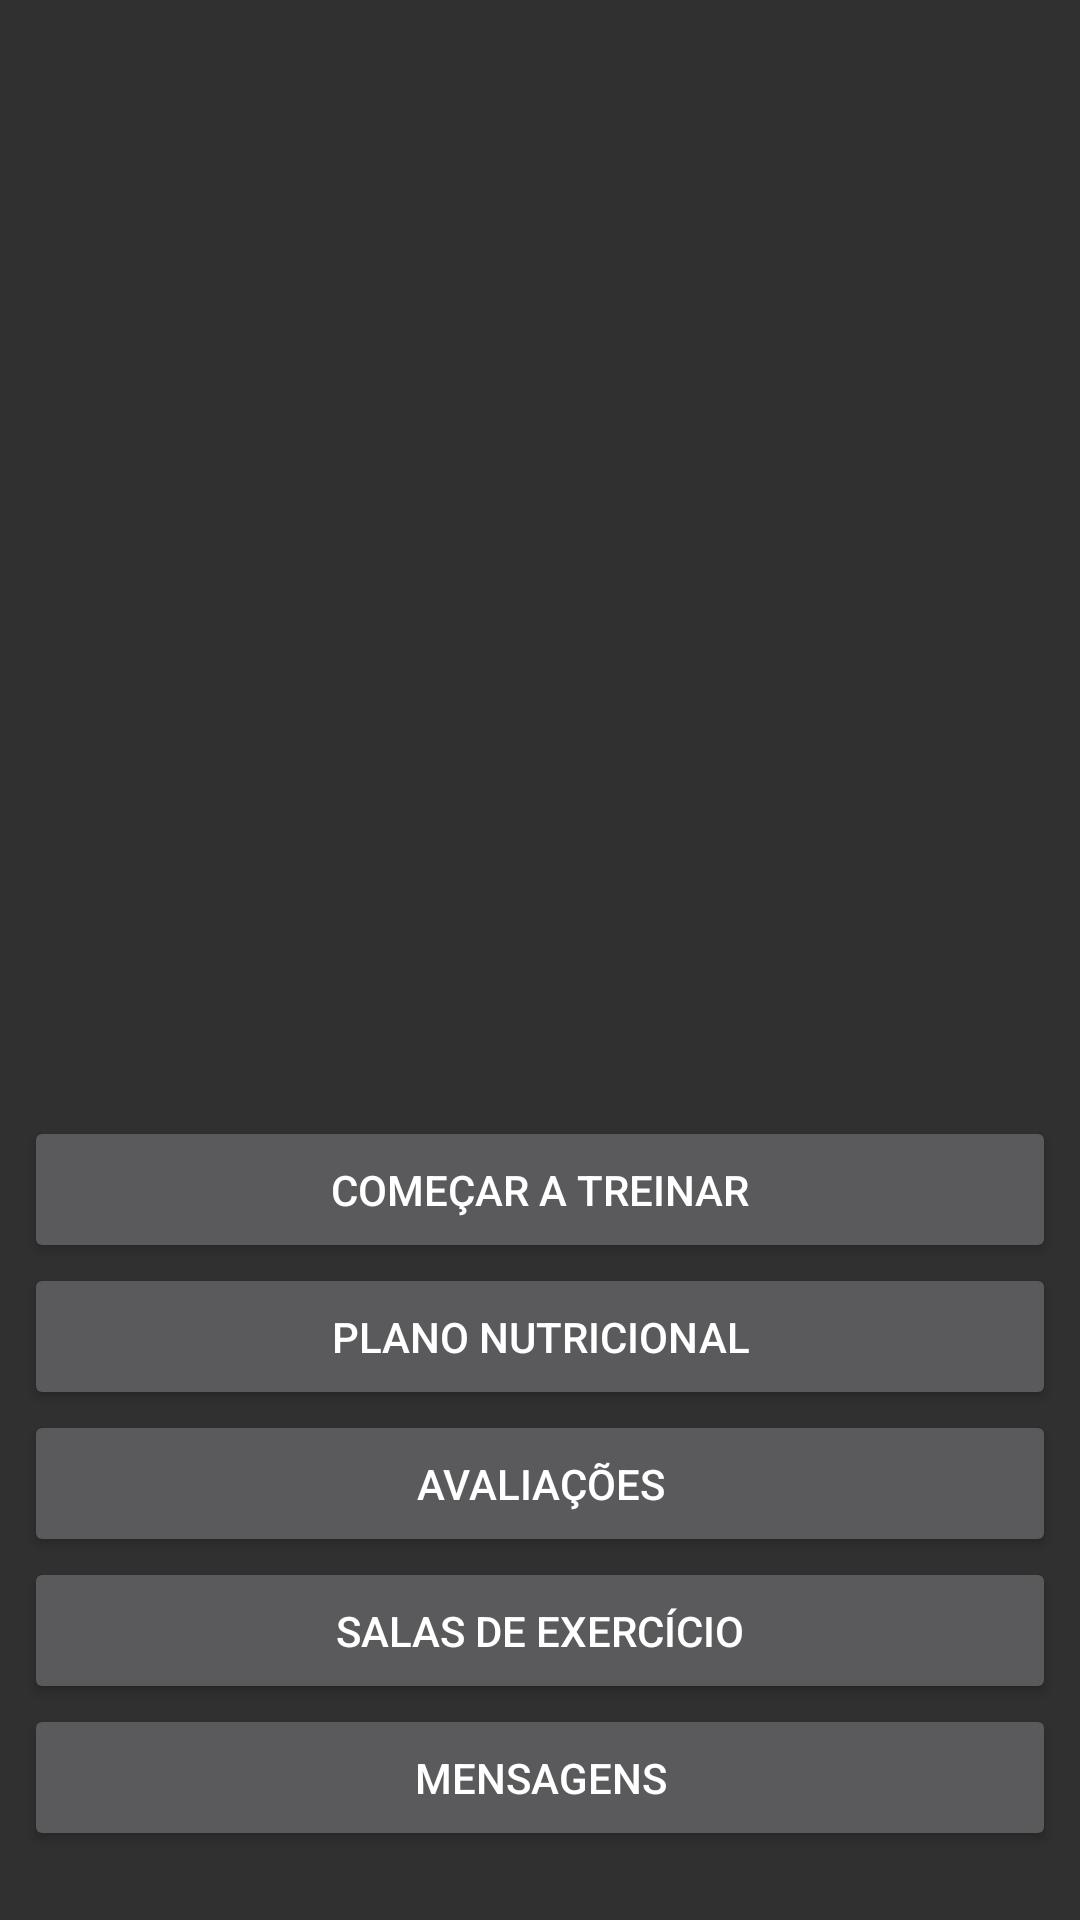

This screen was rendered from an Android layout file. Write that file and the resources it references.
<!-- AndroidManifest.xml: activity theme Theme.AppCompat.NoActionBar -->
<!-- res/layout/activity_main.xml -->
<?xml version="1.0" encoding="utf-8"?>
<androidx.constraintlayout.widget.ConstraintLayout xmlns:android="http://schemas.android.com/apk/res/android"
    xmlns:app="http://schemas.android.com/apk/res-auto"
    xmlns:tools="http://schemas.android.com/tools"
    android:layout_width="match_parent"
    android:layout_height="match_parent"
    tools:context=".MainActivity">

    <ImageView
        android:id="@+id/imageView"
        android:layout_width="408dp"
        android:layout_height="372dp"
        android:scaleType="centerCrop"
        app:layout_constraintBottom_toBottomOf="parent"
        app:layout_constraintEnd_toEndOf="parent"
        app:layout_constraintHorizontal_bias="0.333"
        app:layout_constraintStart_toStartOf="parent"
        app:layout_constraintTop_toTopOf="parent"
        app:layout_constraintVertical_bias="0.0"
        app:srcCompat="@drawable/logo_black" />

    <Button
        android:id="@+id/btn_treino"
        android:layout_width="344dp"
        android:layout_height="49dp"
        android:text="@string/str_comecar_treino"
        app:layout_constraintEnd_toEndOf="parent"
        app:layout_constraintStart_toStartOf="parent"
        app:layout_constraintTop_toBottomOf="@+id/imageView" />

    <Button
        android:id="@+id/btn_nutricao"
        android:layout_width="344dp"
        android:layout_height="49dp"
        android:text="@string/str_plano_nutricional"
        app:layout_constraintEnd_toEndOf="parent"
        app:layout_constraintHorizontal_bias="0.507"
        app:layout_constraintStart_toStartOf="parent"
        app:layout_constraintTop_toBottomOf="@+id/btn_treino" />

    <Button
        android:id="@+id/btn_avaliacao"
        android:layout_width="344dp"
        android:layout_height="49dp"
        android:text="@string/str_avaliacoes"
        app:layout_constraintEnd_toEndOf="parent"
        app:layout_constraintHorizontal_bias="0.507"
        app:layout_constraintStart_toStartOf="parent"
        app:layout_constraintTop_toBottomOf="@+id/btn_nutricao" />

    <Button
        android:id="@+id/btn_salas"
        android:layout_width="344dp"
        android:layout_height="49dp"
        android:text="@string/str_salas_exercicio"
        app:layout_constraintEnd_toEndOf="parent"
        app:layout_constraintHorizontal_bias="0.507"
        app:layout_constraintStart_toStartOf="parent"
        app:layout_constraintTop_toBottomOf="@+id/btn_avaliacao" />

    <Button
        android:id="@+id/btn_mensagens"
        android:layout_width="344dp"
        android:layout_height="49dp"
        android:text="@string/str_mensagens"
        app:layout_constraintEnd_toEndOf="parent"
        app:layout_constraintHorizontal_bias="0.507"
        app:layout_constraintStart_toStartOf="parent"
        app:layout_constraintTop_toBottomOf="@+id/btn_salas" />
</androidx.constraintlayout.widget.ConstraintLayout>
<!-- resources referenced by this layout -->
<resources>
  <string name="str_avaliacoes">Avaliações</string>
  <string name="str_comecar_treino">Começar a treinar</string>
  <string name="str_mensagens">Mensagens</string>
  <string name="str_plano_nutricional">Plano nutricional</string>
  <string name="str_salas_exercicio">Salas de exercício</string>
</resources>
